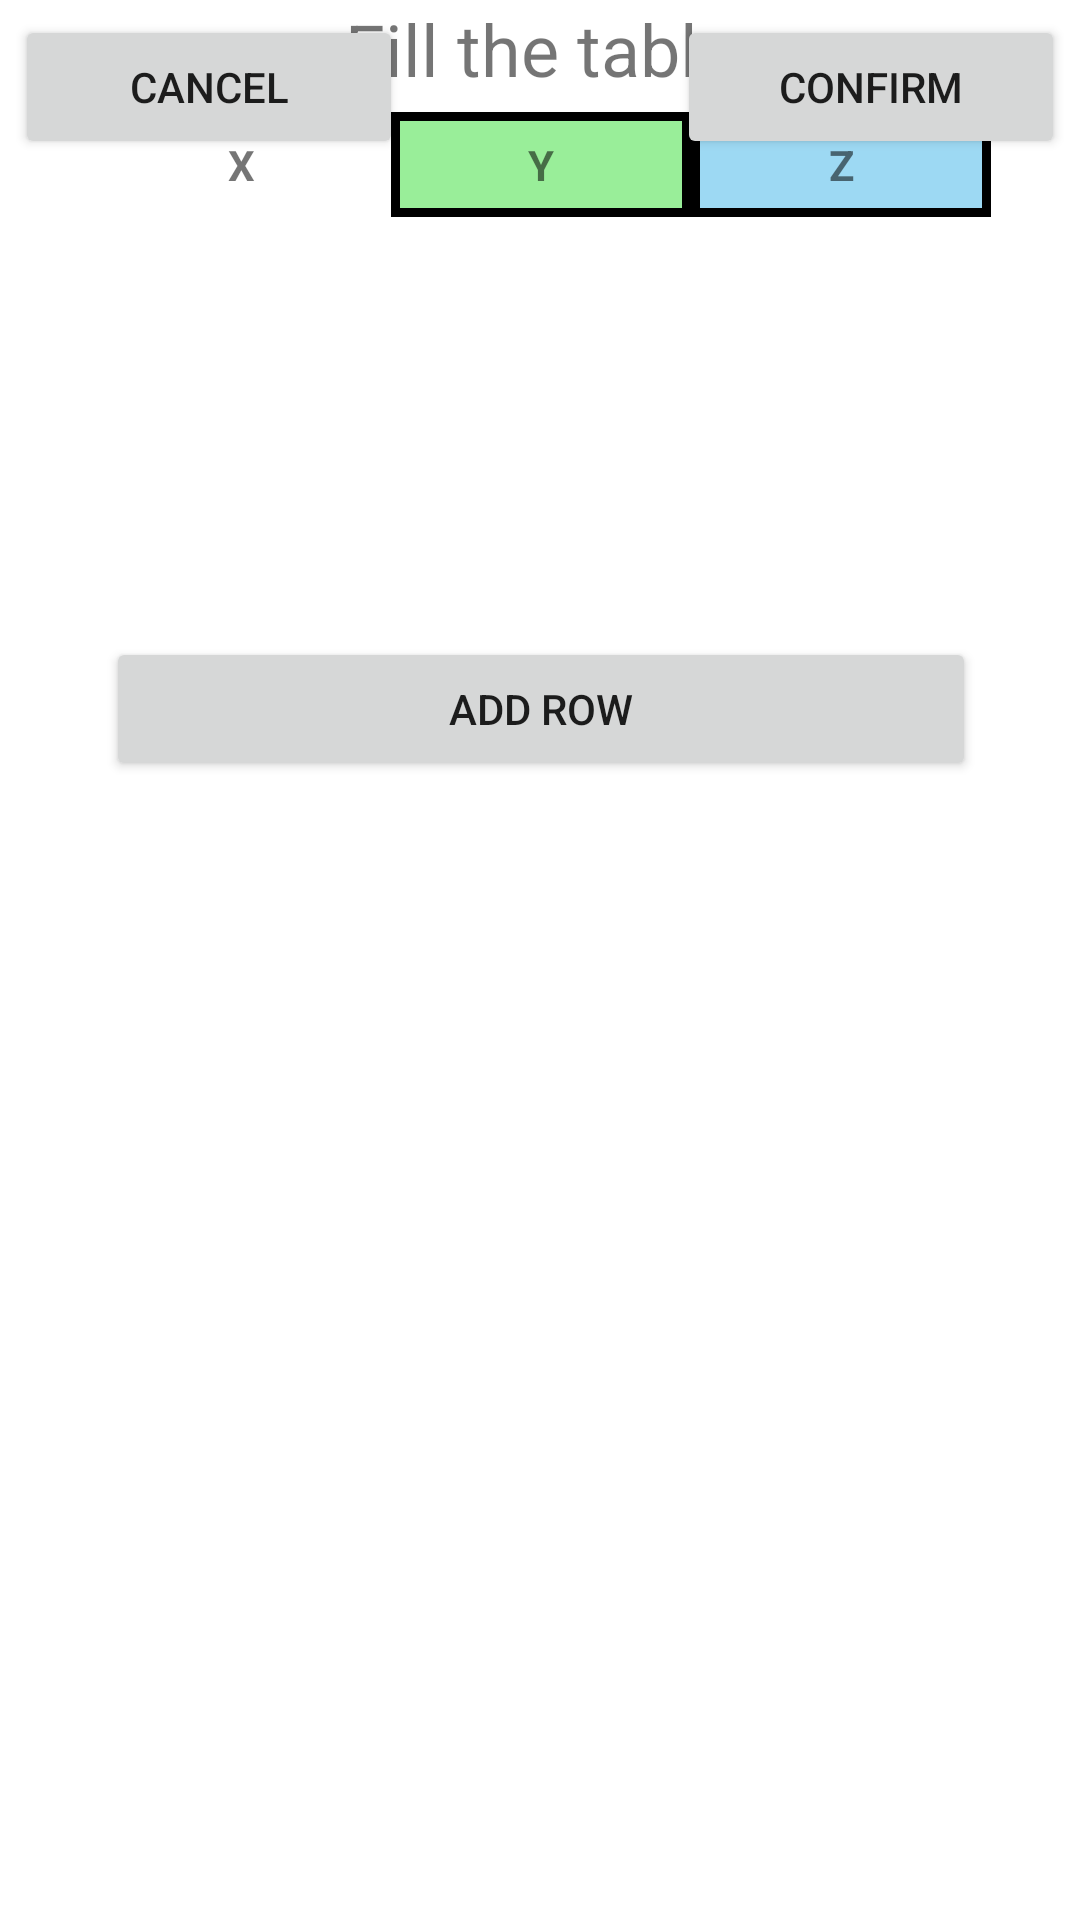

Produce the Android XML layout that renders to this screen, including the resource entries it uses.
<!-- AndroidManifest.xml: application theme Theme.ARDiagram -->
<!-- res/layout/add_manually_dialog.xml -->
<?xml version="1.0" encoding="utf-8"?>

<androidx.constraintlayout.widget.ConstraintLayout xmlns:android="http://schemas.android.com/apk/res/android"
    xmlns:app="http://schemas.android.com/apk/res-auto"
    xmlns:tools="http://schemas.android.com/tools"
    android:layout_width="match_parent"
    android:layout_height="wrap_content">

    <TextView
        android:id="@+id/hint_text_view"
        android:layout_width="wrap_content"
        android:layout_height="wrap_content"
        android:text="Fill the table"
        android:textSize="24sp"
        app:layout_constraintEnd_toEndOf="parent"
        app:layout_constraintStart_toStartOf="parent"
        app:layout_constraintTop_toTopOf="parent" />


    <ScrollView
        android:id="@+id/scrollView2"
        android:layout_width="wrap_content"
        android:layout_height="170dp"
        android:layout_margin="5dp"
        app:layout_constraintEnd_toEndOf="@+id/hint_text_view"
        app:layout_constraintStart_toStartOf="@+id/hint_text_view"
        app:layout_constraintTop_toBottomOf="@+id/hint_text_view">

        <LinearLayout
            android:id="@+id/table_rows"
            android:layout_width="match_parent"
            android:layout_height="match_parent"
            android:gravity="center"
            android:orientation="vertical">

            <TableRow
                android:layout_width="wrap_content"
                android:layout_height="wrap_content"
                android:background="@drawable/cell_border">

                <TextView
                    android:id="@+id/x_text_view"
                    android:layout_width="100dp"
                    android:layout_height="35dp"
                    android:background="@drawable/x_border"
                    android:gravity="center"
                    android:text="X"
                    android:textStyle="bold" />

                <TextView
                    android:id="@+id/y_text_view"
                    android:layout_width="100dp"
                    android:layout_height="35dp"
                    android:background="@drawable/y_border"
                    android:gravity="center"
                    android:text="Y"
                    android:textStyle="bold" />

                <TextView
                    android:id="@+id/z_text_view2"
                    android:layout_width="100dp"
                    android:layout_height="35dp"
                    android:background="@drawable/z_border"
                    android:gravity="center"
                    android:text="Z"
                    android:textStyle="bold" />
            </TableRow>

            <TableRow
                android:layout_width="wrap_content"
                android:layout_height="wrap_content"
                android:background="@drawable/cell_border">

                <EditText
                    android:id="@+id/textView3"
                    android:layout_width="100dp"
                    android:layout_height="35dp"
                    android:background="@drawable/cell_border"
                    android:gravity="center"
                    android:inputType="number"
                    android:textSize="14sp" />

                <EditText
                    android:id="@+id/textView4"
                    android:layout_width="100dp"
                    android:layout_height="35dp"
                    android:background="@drawable/cell_border"
                    android:gravity="center"
                    android:inputType="number"
                    android:textSize="14sp" />

                <EditText
                    android:id="@+id/textView8"
                    android:layout_width="100dp"
                    android:layout_height="35dp"
                    android:background="@drawable/cell_border"
                    android:gravity="center"
                    android:inputType="number"
                    android:textSize="14sp" />
            </TableRow>

            <TableRow
                android:layout_width="wrap_content"
                android:layout_height="wrap_content"
                android:background="@drawable/cell_border">

                <EditText
                    android:id="@+id/textView"
                    android:layout_width="100dp"
                    android:layout_height="35dp"
                    android:background="@drawable/cell_border"
                    android:gravity="center"
                    android:inputType="number"
                    android:textSize="14sp" />

                <EditText
                    android:id="@+id/textView2"
                    android:layout_width="100dp"
                    android:layout_height="35dp"
                    android:background="@drawable/cell_border"
                    android:gravity="center"
                    android:inputType="number"
                    android:textSize="14sp" />

                <EditText
                    android:id="@+id/textView9"
                    android:layout_width="100dp"
                    android:layout_height="35dp"
                    android:background="@drawable/cell_border"
                    android:gravity="center"
                    android:inputType="number"
                    android:textSize="14sp" />
            </TableRow>
        </LinearLayout>
    </ScrollView>


    <Button
        android:id="@+id/button_add_row"
        android:layout_width="0dp"
        android:layout_height="wrap_content"
        android:layout_margin="5dp"
        android:text="Add Row"
        app:layout_constraintEnd_toEndOf="@+id/scrollView2"
        app:layout_constraintStart_toStartOf="@+id/scrollView2"
        app:layout_constraintTop_toBottomOf="@+id/scrollView2" />

    <LinearLayout
        android:layout_width="match_parent"
        android:layout_height="match_parent"
        android:layout_margin="5dp"
        android:layout_marginTop="8dp"
        android:orientation="horizontal"
        app:layout_constraintEnd_toEndOf="@+id/button_add_row"
        app:layout_constraintStart_toStartOf="@+id/button_add_row"
        app:layout_constraintTop_toBottomOf="@+id/button_add_row">

        <Button
            android:id="@+id/button_cancel"
            android:layout_width="wrap_content"
            android:layout_height="wrap_content"
            android:layout_weight="1"
            android:text="Cancel" />

        <Space
            android:layout_width="50dp"
            android:layout_height="wrap_content"
            android:layout_weight="1" />

        <Button
            android:id="@+id/button_confirm"
            android:layout_width="wrap_content"
            android:layout_height="wrap_content"
            android:layout_weight="1"
            android:text="Confirm" />
    </LinearLayout>

</androidx.constraintlayout.widget.ConstraintLayout>
<!-- resources referenced by this layout -->
<resources>
  <!-- drawable y_border (drawable) -->
  <?xml version="1.0" encoding="utf-8"?>
  
  <shape
      xmlns:android="http://schemas.android.com/apk/res/android"
      android:shape= "rectangle">
      <solid android:color="#99EE99"/>
      <stroke android:width="3dp" android:color="#000000"/>
  </shape>
  <!-- drawable z_border (drawable) -->
  <?xml version="1.0" encoding="utf-8"?>
  
  <shape
      xmlns:android="http://schemas.android.com/apk/res/android"
      android:shape= "rectangle">
      <solid android:color="#9DD9f3"/>
      <stroke android:width="3dp" android:color="#000000"/>
  </shape>
  <style name="Theme.ARDiagram" parent="Theme.MaterialComponents.Light.DarkActionBar">
          
          <item name="colorPrimary">@color/purple_500</item>
          <item name="colorPrimaryVariant">@color/purple_700</item>
          <item name="colorOnPrimary">@color/white</item>
          
          <item name="colorSecondary">@color/teal_200</item>
          <item name="colorSecondaryVariant">@color/teal_700</item>
          <item name="colorOnSecondary">@color/black</item>
          
          <item name="android:statusBarColor">?attr/colorPrimaryVariant</item>
          
      </style>
  <!-- not gathered from this repository: default colours our renderer supplied (Android Studio template values) -->
  <color name="purple_500">#FF6200EE</color>
  <color name="purple_700">#FF3700B3</color>
  <color name="teal_200">#FF03DAC5</color>
  <color name="teal_700">#FF018786</color>
  <color name="black">#FF000000</color>
  <color name="white">#FFFFFFFF</color>
</resources>
